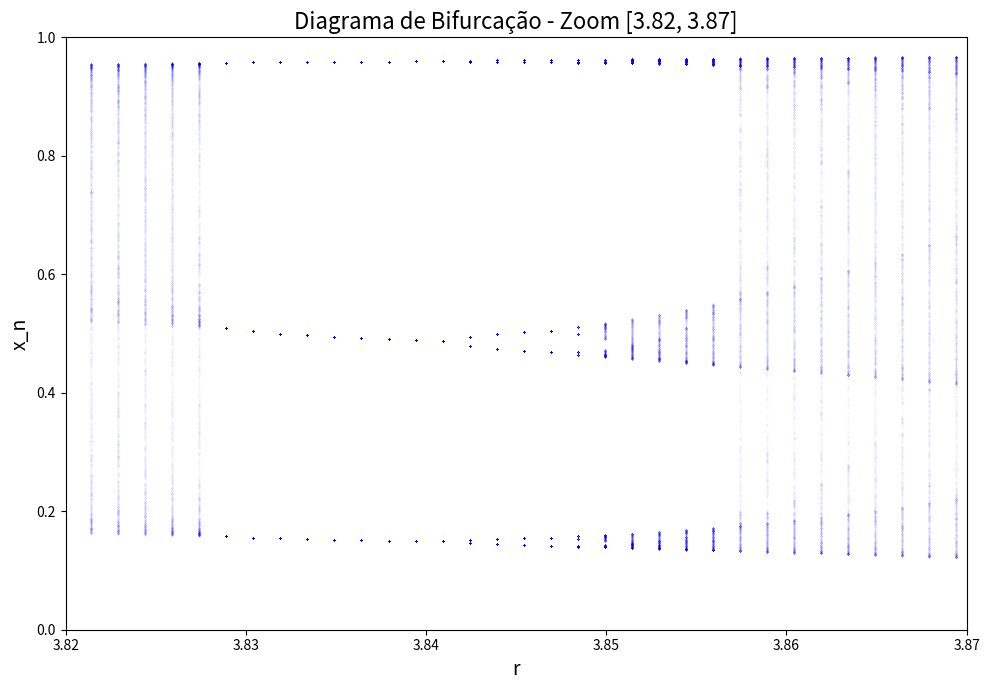

Write Python code to recreate this figure.
import numpy as np
import matplotlib.pyplot as plt
from matplotlib.animation import FuncAnimation


class MapaLogistico:
    def __init__(self, r, x0, N):
        self.r = r
        self.x0 = x0
        self.N = N
        
    def mapa_logistico(self):
        x_n = [self.x0]
        for i in range(self.N - 1):
            novo_valor = self.r * x_n[i] * (1 - x_n[i])
            x_n.append(novo_valor)
        return x_n

# Parâmetros
M = 2000
N = 3000
lista_r = np.linspace(1, 4, 2000)


pontos = {}
for r in lista_r:
    simulacao = MapaLogistico(r, 0.5, N).mapa_logistico()
    pontos[r] = simulacao[-M:]

regioes_zoom = [
    (1.0, 4.0), 
    (3.0, 4.0),   
    (3.5, 4.0),   
    (3.7, 3.9),   
    (3.8, 3.9),    
    (3.82, 3.87),  
]

print(len(regioes_zoom))

# Criar figura e os eixos
fig, ax = plt.subplots(figsize=(10, 7))

# Função de inicialização
def init():
    ax.clear()
    return []


def animar(i):
    ax.clear()
    r_min, r_max = regioes_zoom[i % len(regioes_zoom)]
    
    r_filtrado = [r for r in lista_r if r_min <= r <= r_max]
    
    for r in r_filtrado:
        ax.plot([r] * M, pontos[r], '.', markersize=0.05, color='blue', alpha=0.5)
    
    ax.set_xlim(r_min, r_max)
    ax.set_ylim(0, 1)
    ax.set_xlabel('r', fontsize=14)
    ax.set_ylabel('x_n', fontsize=14)
    ax.set_title(f'Diagrama de Bifurcação - Zoom [{r_min:.2f}, {r_max:.2f}]', fontsize=16)
    return []


animacao = FuncAnimation(fig, animar, frames=len(regioes_zoom), 
                         init_func=init, interval=2000, blit=False)

animacao.save('mapa_logistico_zoom3.gif', writer='pillow', fps=1/3)

plt.tight_layout()
plt.show()
